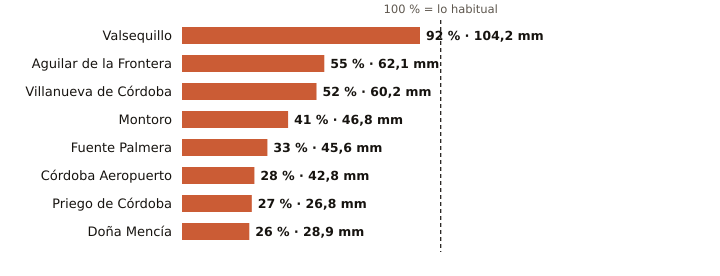

Source data for this figure (header and first rows):
estacion, provincia, indicativo, mm_otono, referencia_mm, pct, periodo_referencia, hasta, hora
Valsequillo, Córdoba, 4263X, 104.2, 113.3, 92, 2008-2025, 2026-11-11, 16
Aguilar de la Frontera, Córdoba, 5624X, 62.1, 113.5, 55, 2006-2025, 2026-11-11, 16
Villanueva de Córdoba, Córdoba, 5390Y, 60.2, 116.4, 52, 2000-2025, 2026-11-11, 3
Montoro, Córdoba, 5361X, 46.8, 114.0, 41, 2008-2025, 2026-11-11, 16
Fuente Palmera, Córdoba, 5470, 45.6, 138.3, 33, 2009-2025, 2026-11-11, 16
Córdoba Aeropuerto, Córdoba, 5402, 42.8, 152.7, 28, 1991-2020, 2026-11-11, 17
Priego de Córdoba, Córdoba, 5412X, 26.8, 100.9, 27, 2008-2023, 2026-11-11, 17
Doña Mencía, Córdoba, 5427X, 28.9, 111.7, 26, 1991-2020, 2026-11-11, 17
